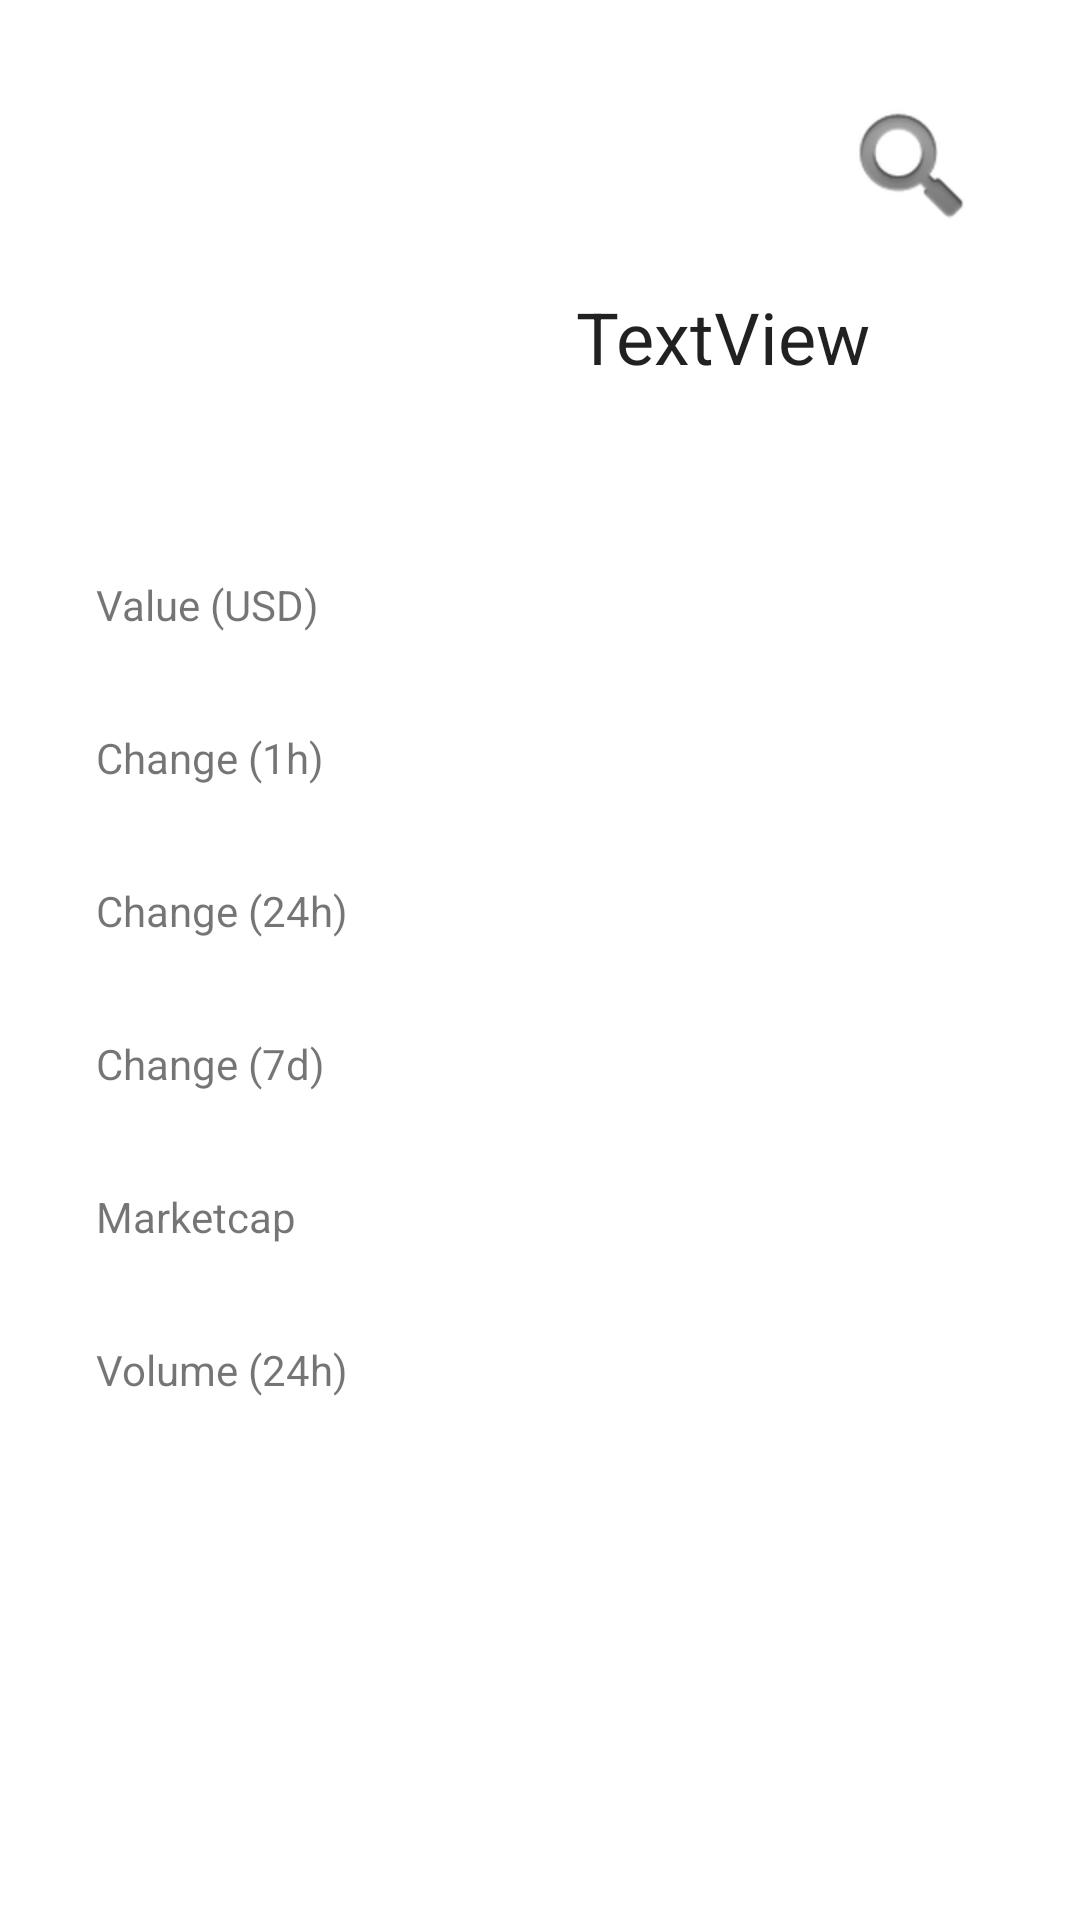

Write the Android layout XML for this screen, with the resource values it uses.
<!-- AndroidManifest.xml: application theme Theme.CryptoBag -->
<!-- res/layout/activity_detail.xml -->
<?xml version="1.0" encoding="utf-8"?>

<androidx.constraintlayout.widget.ConstraintLayout xmlns:android="http://schemas.android.com/apk/res/android"
    xmlns:app="http://schemas.android.com/apk/res-auto"
    xmlns:tools="http://schemas.android.com/tools"
    android:layout_width="match_parent"
    android:layout_height="match_parent"
    tools:context=".DetailActivity">

    <ImageView
        android:id="@+id/ivImage"
        android:layout_width="128dp"
        android:layout_height="128dp"
        android:layout_marginStart="32dp"
        android:layout_marginTop="32dp"
        app:layout_constraintStart_toStartOf="parent"
        app:layout_constraintTop_toTopOf="parent"
        app:srcCompat="@mipmap/ic_launcher_round" />

    <ImageView
        android:id="@+id/ivSearch"
        android:layout_width="wrap_content"
        android:layout_height="wrap_content"
        android:layout_marginEnd="32dp"
        app:layout_constraintEnd_toEndOf="parent"
        app:layout_constraintTop_toTopOf="@+id/ivImage"
        app:srcCompat="@android:drawable/ic_search_category_default" />

    <TextView
        android:id="@+id/tvName"
        android:layout_width="0dp"
        android:layout_height="wrap_content"
        android:layout_marginStart="32dp"
        android:layout_marginTop="64dp"
        android:layout_marginEnd="32dp"
        android:text="TextView"
        android:textAppearance="@style/TextAppearance.AppCompat.Headline"
        app:layout_constraintEnd_toEndOf="parent"
        app:layout_constraintHorizontal_bias="0.0"
        app:layout_constraintStart_toEndOf="@+id/ivImage"
        app:layout_constraintTop_toTopOf="@+id/ivImage" />

    <TextView
        android:id="@+id/tvSymbol"
        android:layout_width="wrap_content"
        android:layout_height="wrap_content"
        app:layout_constraintStart_toStartOf="@+id/tvName"
        app:layout_constraintTop_toBottomOf="@+id/tvName" />

    <TextView
        android:id="@+id/tvValueName"
        android:layout_width="wrap_content"
        android:layout_height="wrap_content"
        android:layout_marginStart="32dp"
        android:layout_marginLeft="32dp"
        android:layout_marginTop="32dp"
        android:text="Value (USD)"
        app:layout_constraintStart_toStartOf="parent"
        app:layout_constraintTop_toBottomOf="@+id/ivImage" />

    <TextView
        android:id="@+id/tvValueField"
        android:layout_width="wrap_content"
        android:layout_height="wrap_content"
        app:layout_constraintStart_toStartOf="@+id/tvName"
        app:layout_constraintTop_toTopOf="@+id/tvValueName" />

    <TextView
        android:id="@+id/tvChange1hName"
        android:layout_width="wrap_content"
        android:layout_height="wrap_content"
        android:layout_marginTop="32dp"
        android:text="Change (1h)"
        app:layout_constraintStart_toStartOf="@+id/tvValueName"
        app:layout_constraintTop_toBottomOf="@+id/tvValueName" />

    <TextView
        android:id="@+id/tvChange1hField"
        android:layout_width="wrap_content"
        android:layout_height="wrap_content"
        app:layout_constraintStart_toStartOf="@+id/tvName"
        app:layout_constraintTop_toTopOf="@+id/tvChange1hName" />

    <TextView
        android:id="@+id/tvChange24hName"
        android:layout_width="wrap_content"
        android:layout_height="wrap_content"
        android:layout_marginTop="32dp"
        android:text="Change (24h)"
        app:layout_constraintStart_toStartOf="@+id/tvValueName"
        app:layout_constraintTop_toBottomOf="@+id/tvChange1hName" />

    <TextView
        android:id="@+id/tvChange24hField"
        android:layout_width="wrap_content"
        android:layout_height="wrap_content"
        app:layout_constraintStart_toStartOf="@+id/tvName"
        app:layout_constraintTop_toTopOf="@+id/tvChange24hName" />

    <TextView
        android:id="@+id/tvChange7dName"
        android:layout_width="wrap_content"
        android:layout_height="wrap_content"
        android:layout_marginTop="32dp"
        android:text="Change (7d)"
        app:layout_constraintStart_toStartOf="@+id/tvValueName"
        app:layout_constraintTop_toBottomOf="@+id/tvChange24hName" />

    <TextView
        android:id="@+id/tvChange7dField"
        android:layout_width="wrap_content"
        android:layout_height="wrap_content"
        app:layout_constraintStart_toStartOf="@+id/tvName"
        app:layout_constraintTop_toTopOf="@+id/tvChange7dName" />

    <TextView
        android:id="@+id/tvMarketcapName"
        android:layout_width="wrap_content"
        android:layout_height="wrap_content"
        android:layout_marginTop="32dp"
        android:text="Marketcap"
        app:layout_constraintStart_toStartOf="@+id/tvValueName"
        app:layout_constraintTop_toBottomOf="@+id/tvChange7dName" />

    <TextView
        android:id="@+id/tvMarketcapField"
        android:layout_width="wrap_content"
        android:layout_height="wrap_content"
        app:layout_constraintStart_toStartOf="@+id/tvName"
        app:layout_constraintTop_toTopOf="@+id/tvMarketcapName" />

    <TextView
        android:id="@+id/tvVolumeName"
        android:layout_width="wrap_content"
        android:layout_height="wrap_content"
        android:layout_marginTop="32dp"
        android:text="Volume (24h)"
        app:layout_constraintStart_toStartOf="@+id/tvValueName"
        app:layout_constraintTop_toBottomOf="@+id/tvMarketcapName" />

    <TextView
        android:id="@+id/tvVolumeField"
        android:layout_width="wrap_content"
        android:layout_height="wrap_content"
        app:layout_constraintStart_toStartOf="@+id/tvName"
        app:layout_constraintTop_toTopOf="@+id/tvVolumeName" />


</androidx.constraintlayout.widget.ConstraintLayout>
<!-- resources referenced by this layout -->
<resources>
  <style name="Theme.CryptoBag" parent="Theme.MaterialComponents.DayNight.DarkActionBar">
          
          <item name="colorPrimary">@color/purple_500</item>
          <item name="colorPrimaryVariant">@color/purple_700</item>
          <item name="colorOnPrimary">@color/white</item>
          
          <item name="colorSecondary">@color/teal_200</item>
          <item name="colorSecondaryVariant">@color/teal_700</item>
          <item name="colorOnSecondary">@color/black</item>
          
          <item name="android:statusBarColor" tools:targetApi="l">?attr/colorPrimaryVariant</item>
          
      </style>
  <!-- not gathered from this repository: default colours our renderer supplied (Android Studio template values) -->
  <color name="purple_500">#FF6200EE</color>
  <color name="purple_700">#FF3700B3</color>
  <color name="teal_200">#FF03DAC5</color>
  <color name="teal_700">#FF018786</color>
  <color name="black">#FF000000</color>
  <color name="white">#FFFFFFFF</color>
</resources>
